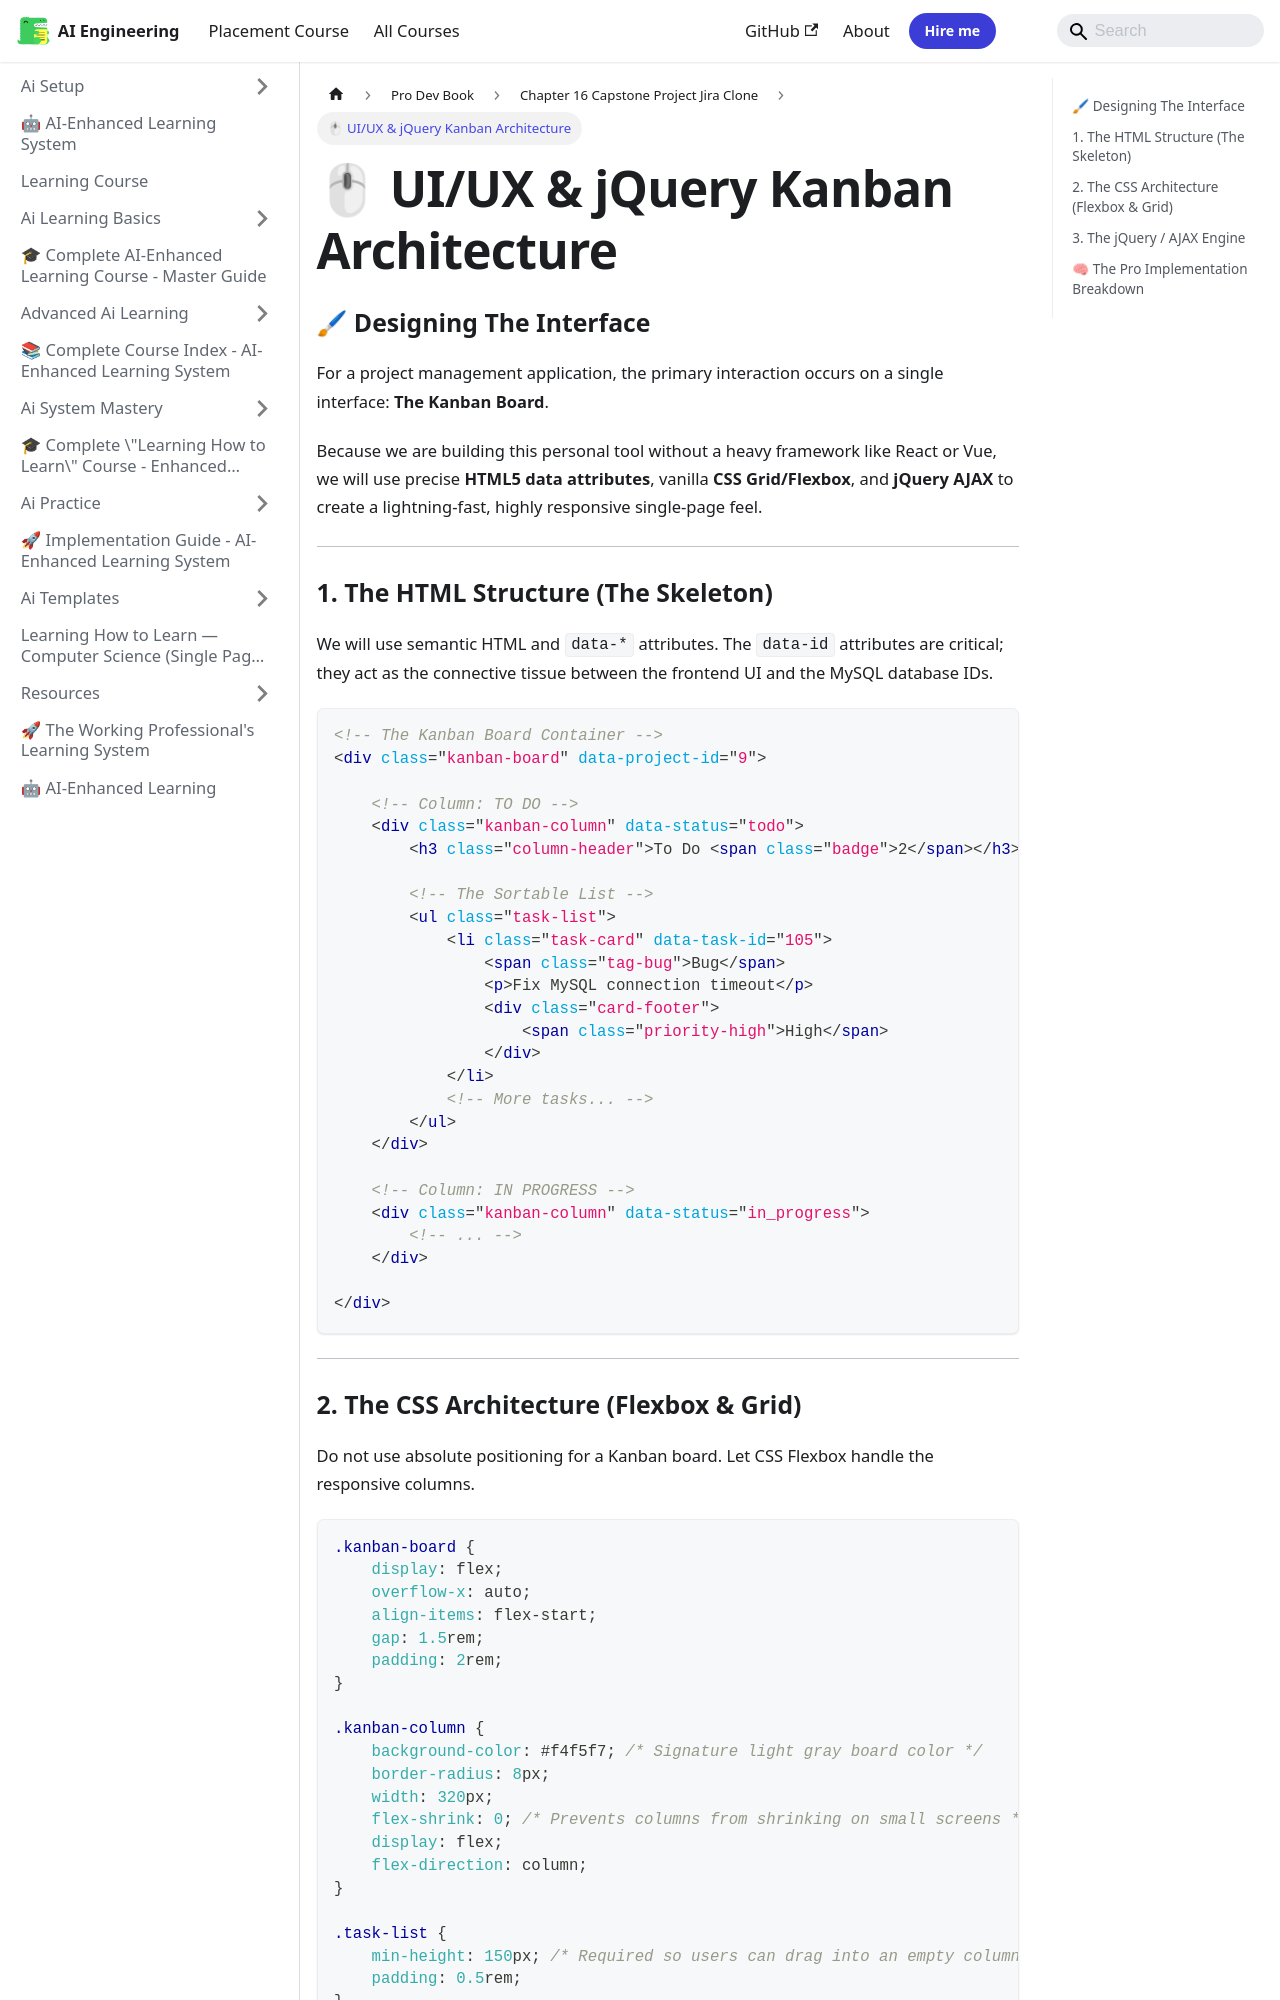

repository: Raushan666java/ai-engineering-journey · page: learning-course/Pro-Dev-book/Chapter_16_Capstone_Project_Jira_Clone/03_UI_UX_And_Kanban_Board_Design/index.html · generator: mkdocs

---
slug: /learning-course/Pro-Dev-book/Chapter_16_Capstone_Project_Jira_Clone/03_UI_UX_And_Kanban_Board_Design
title: "🖱 UI/UX & jQuery Kanban Architecture"
sidebar_label: "🖱 UI/UX & jQuery Kanban Architecture"
sidebar_position: 3
description: "Because we are building this personal tool without a heavy framework like React or Vue, we will use precise HTML5 data attributes, vanilla CSS"
---
# 🖱 UI/UX & jQuery Kanban Architecture

### 🖌 Designing The Interface

For a project management application, the primary interaction occurs on a single interface: **The Kanban Board**. 

Because we are building this personal tool without a heavy framework like React or Vue, we will use precise **HTML5 data attributes**, vanilla **CSS Grid/Flexbox**, and **jQuery AJAX** to create a lightning-fast, highly responsive single-page feel.

---

### 1. The HTML Structure (The Skeleton)

We will use semantic HTML and `data-*` attributes. The `data-id` attributes are critical; they act as the connective tissue between the frontend UI and the MySQL database IDs.

```html
<!-- The Kanban Board Container -->
<div class="kanban-board" data-project-id="9">

    <!-- Column: TO DO -->
    <div class="kanban-column" data-status="todo">
        <h3 class="column-header">To Do <span class="badge">2</span></h3>
        
        <!-- The Sortable List -->
        <ul class="task-list">
            <li class="task-card" data-task-id="105">
                <span class="tag-bug">Bug</span>
                <p>Fix MySQL connection timeout</p>
                <div class="card-footer">
                    <span class="priority-high">High</span>
                </div>
            </li>
            <!-- More tasks... -->
        </ul>
    </div>

    <!-- Column: IN PROGRESS -->
    <div class="kanban-column" data-status="in_progress">
        <!-- ... -->
    </div>

</div>
```

---
